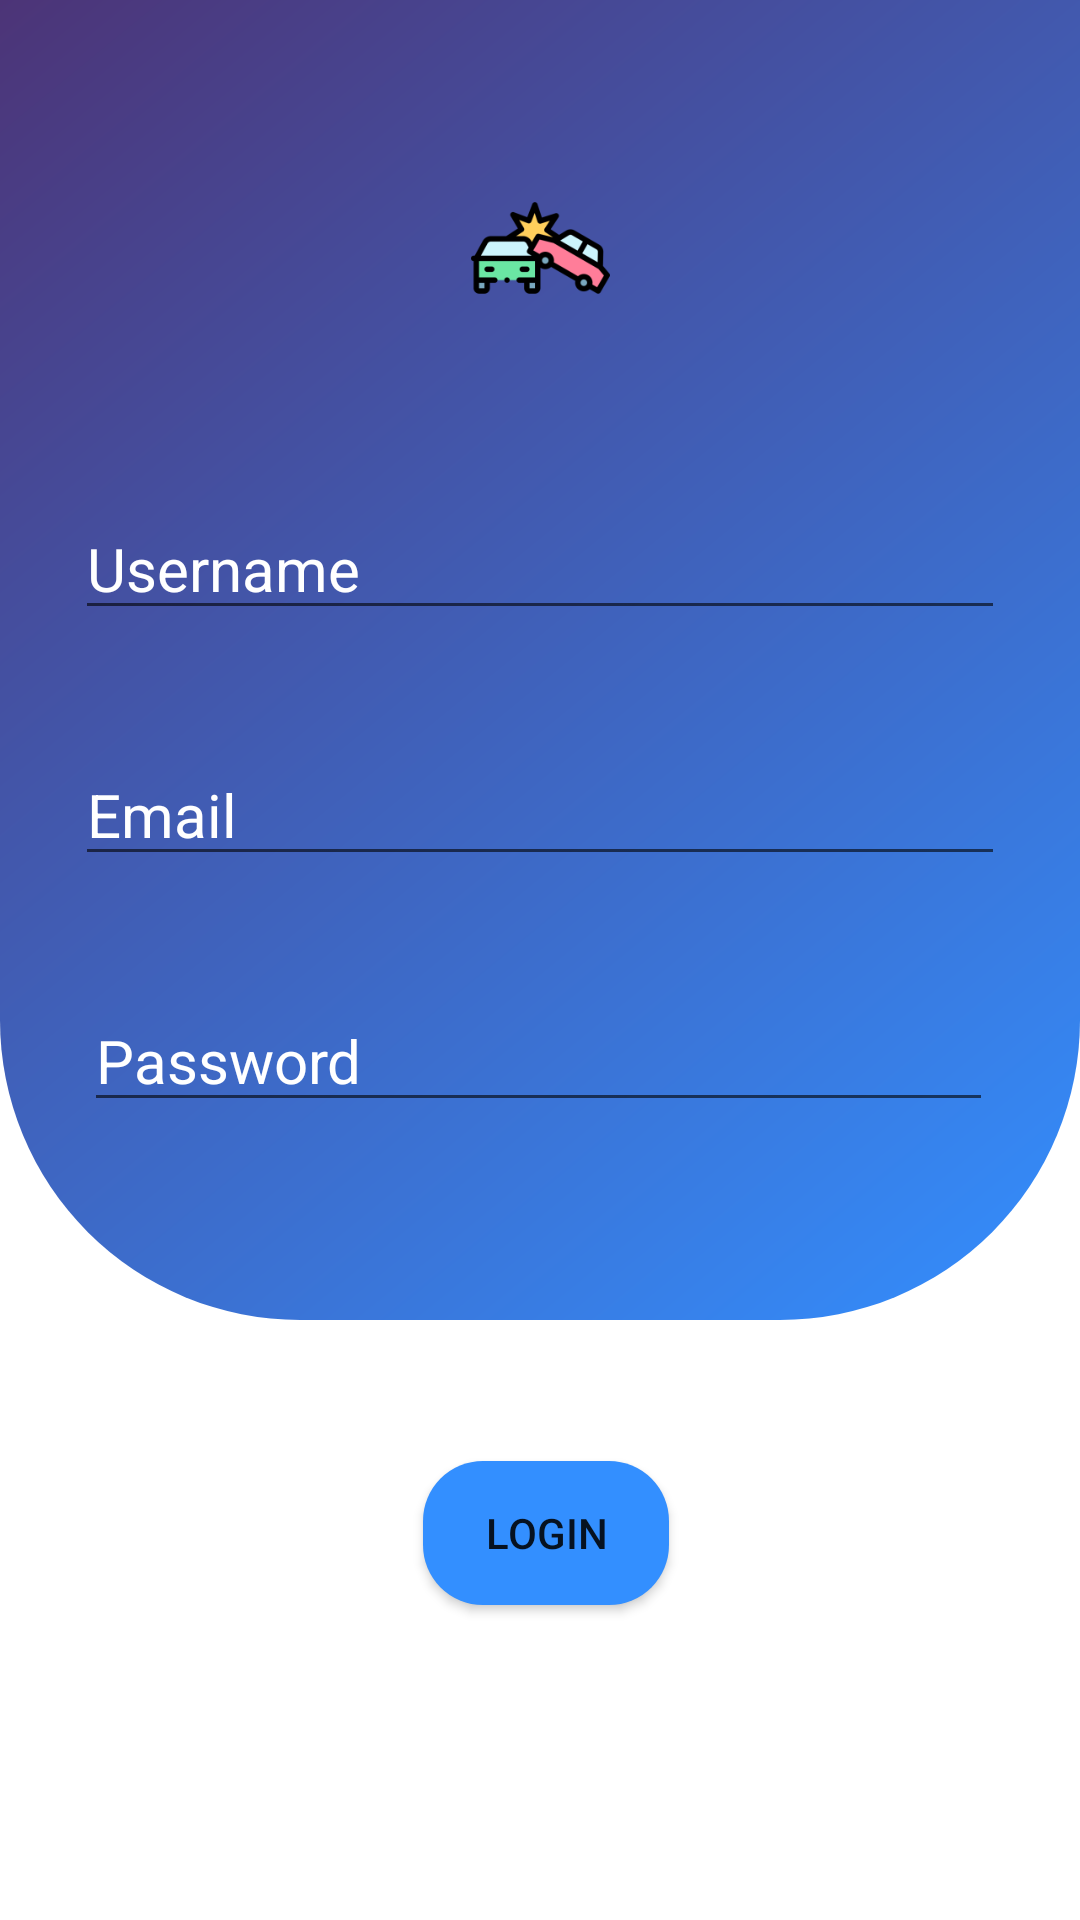

Here is an Android app screen rendered from its layout file. Give the layout XML and the strings, colors and styles it references.
<!-- AndroidManifest.xml: application theme Theme.AndroidGPSSOS -->
<!-- res/layout/activity_signup.xml -->
<?xml version="1.0" encoding="utf-8"?>
<RelativeLayout xmlns:android="http://schemas.android.com/apk/res/android"
    xmlns:app="http://schemas.android.com/apk/res-auto"
    xmlns:tools="http://schemas.android.com/tools"
    android:layout_width="match_parent"
    android:layout_height="match_parent"
    android:background="@drawable/design_bg"
    tools:context=".SignupActivity">

    <ImageView
        android:id="@+id/image"
        android:layout_width="match_parent"
        android:layout_height="290dp"
        android:layout_above="@+id/editTextUsername"
        android:layout_alignParentStart="true"
        android:layout_alignParentTop="true"
        android:layout_alignParentEnd="true"
        android:layout_marginStart="0dp"
        android:layout_marginTop="37dp"
        android:layout_marginEnd="0dp"
        android:layout_marginBottom="38dp"
        app:srcCompat="@mipmap/ic_launcher_foreground_icon" />

    <EditText
        android:id="@+id/editTextUsername"
        android:layout_width="match_parent"
        android:layout_height="wrap_content"
        android:layout_above="@+id/editTextEmail"
        android:layout_centerHorizontal="true"
        android:layout_marginStart="50px"
        android:layout_marginEnd="100px"
        android:layout_marginBottom="38dp"
        android:textSize="20dp"
        android:hint="Username"
        android:textColor="@color/white"
        android:textColorHint="@color/white" />
    <EditText
        android:id="@+id/editTextEmail"
        android:layout_width="match_parent"
        android:layout_height="wrap_content"
        android:layout_above="@+id/editTextPassword"
        android:layout_centerHorizontal="true"
        android:layout_marginStart="50px"
        android:layout_marginEnd="100px"
        android:layout_marginBottom="38dp"
        android:textSize="20dp"
        android:hint="Email"
        android:textColor="@color/white"
        android:textColorHint="@color/white" />

    <EditText
        android:id="@+id/editTextPassword"
        android:layout_width="300px"
        android:textSize="20dp"
        android:layout_height="wrap_content"
        android:layout_above="@+id/buttonSignUp"
        android:layout_alignParentStart="true"
        android:layout_alignParentEnd="true"
        android:layout_centerHorizontal="true"
        android:layout_marginStart="28dp"
        android:layout_marginEnd="29dp"
        android:layout_marginBottom="113dp"
        android:hint="Password"
        android:inputType="textPassword"
        android:textColor="@color/white"
        android:textColorHint="@color/white" />

    <Button
        android:id="@+id/buttonSignUp"
        android:layout_width="133dp"
        android:layout_height="wrap_content"
        android:layout_alignParentStart="true"
        android:layout_alignParentEnd="true"
        android:layout_alignParentBottom="true"
        android:layout_centerHorizontal="true"
        android:layout_marginStart="141dp"
        android:layout_marginEnd="137dp"
        android:layout_marginBottom="105dp"
        android:background="@drawable/button_background"
        android:text="Login" />


</RelativeLayout>
<!-- resources referenced by this layout -->
<resources>
  <color name="white">#FFFFFFFF</color>
  <!-- drawable button_background (drawable) -->
  <?xml version="1.0" encoding="utf-8"?>
  <shape xmlns:android="http://schemas.android.com/apk/res/android"
      android:shape="rectangle">
      <solid android:color="@color/blue"/>
      <corners android:radius="20dp"/>
  
  
  </shape>
  <!-- drawable design_bg (drawable) -->
  <layer-list xmlns:android="http://schemas.android.com/apk/res/android">
      
      <item>
          <shape android:shape="rectangle">
              <solid android:color="#FFFFFF" /> 
          </shape>
      </item>
      
      <item android:bottom="200dp">
          <shape android:shape="rectangle">
              <gradient
                  android:startColor="#338FFF"
                  android:endColor="#4C3477"
                  android:type="linear"
                  android:angle="135" />
              <corners android:bottomLeftRadius="100dp" android:bottomRightRadius="100dp" /> 
          </shape>
      </item>
  </layer-list>
  <!-- mipmap ic_launcher_foreground_icon: webp bitmap (mipmap-hdpi, 2612 bytes) -->
  <style name="Theme.AndroidGPSSOS" parent="Base.Theme.AndroidGPSSOS" />
  <color name="blue">#338FFF</color>
  <style name="Base.Theme.AndroidGPSSOS" parent="Theme.AppCompat.Light.NoActionBar">
          <item name="android:windowFullscreen">true</item>
          <item name="android:windowContentOverlay">@null</item>
  
      </style>
</resources>
